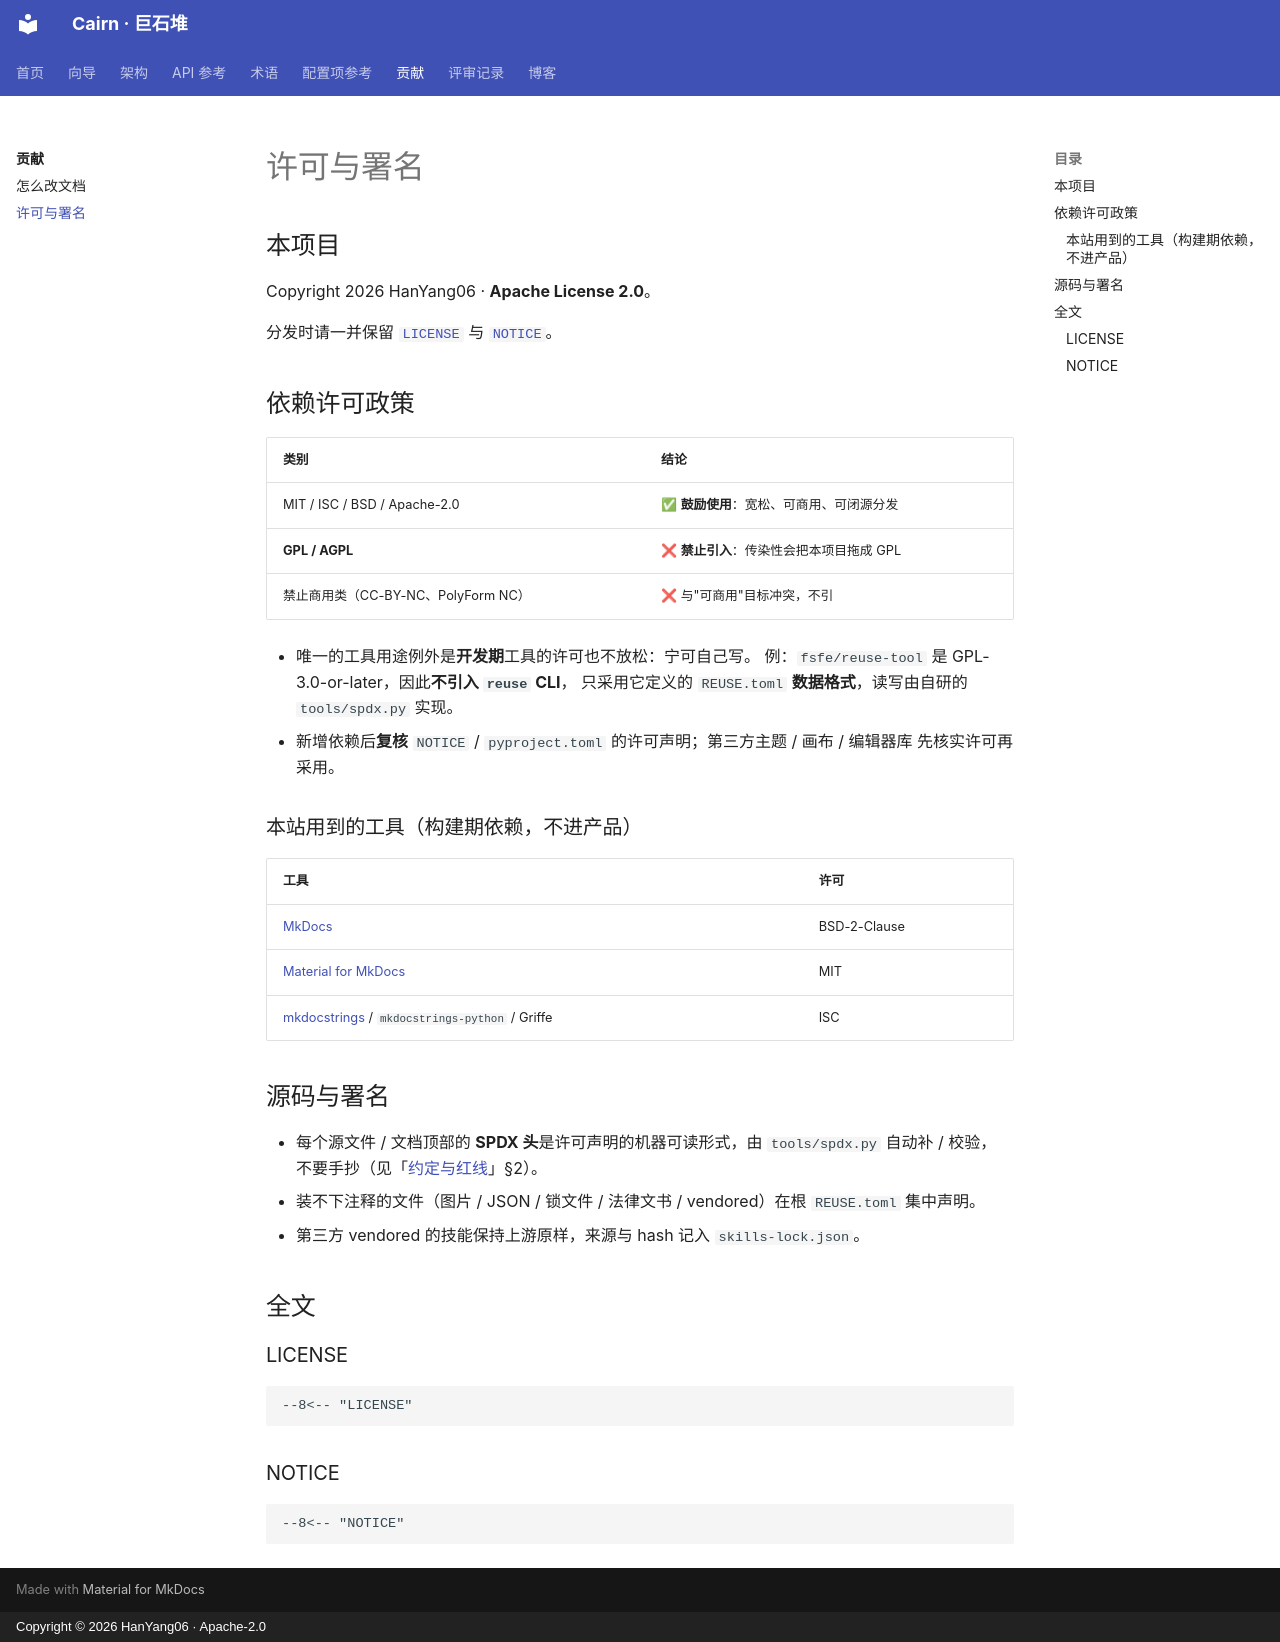

repository: HanYang06/cairn · page: contributing/license/index.html · generator: mkdocs · copyright: Copyright © 2026 HanYang06 · Apache-2.0

<!-- SPDX-FileCopyrightText: 2026 HanYang06 -->
<!-- SPDX-License-Identifier: Apache-2.0 -->

# 许可与署名

## 本项目

Copyright 2026 HanYang06 · **Apache License 2.0**。

分发时请一并保留 [`LICENSE`](https://github.com/HanYang06/cairn/blob/main/LICENSE)
与 [`NOTICE`](https://github.com/HanYang06/cairn/blob/main/NOTICE)。

## 依赖许可政策

| 类别 | 结论 |
|---|---|
| MIT / ISC / BSD / Apache-2.0 | ✅ **鼓励使用**：宽松、可商用、可闭源分发 |
| **GPL / AGPL** | ❌ **禁止引入**：传染性会把本项目拖成 GPL |
| 禁止商用类（CC-BY-NC、PolyForm NC） | ❌ 与"可商用"目标冲突，不引 |

- 唯一的工具用途例外是**开发期**工具的许可也不放松：宁可自己写。
  例：`fsfe/reuse-tool` 是 GPL-3.0-or-later，因此**不引入 `reuse` CLI**，
  只采用它定义的 `REUSE.toml` **数据格式**，读写由自研的 `tools/spdx.py` 实现。
- 新增依赖后**复核** `NOTICE` / `pyproject.toml` 的许可声明；第三方主题 / 画布 / 编辑器库
  先核实许可再采用。

### 本站用到的工具（构建期依赖，不进产品）

| 工具 | 许可 |
|---|---|
| [MkDocs](https://www.mkdocs.org/) | BSD-2-Clause |
| [Material for MkDocs](https://squidfunk.github.io/mkdocs-material/) | MIT |
| [mkdocstrings](https://mkdocstrings.github.io/) / `mkdocstrings-python` / Griffe | ISC |

## 源码与署名

- 每个源文件 / 文档顶部的 **SPDX 头**是许可声明的机器可读形式，由 `tools/spdx.py` 自动补 / 校验，
  不要手抄（见「[约定与红线](../guides/conventions.md)」§2）。
- 装不下注释的文件（图片 / JSON / 锁文件 / 法律文书 / vendored）在根 `REUSE.toml` 集中声明。
- 第三方 vendored 的技能保持上游原样，来源与 hash 记入 `skills-lock.json`。

## 全文

### LICENSE

```text
--8<-- "LICENSE"
```

### NOTICE

```text
--8<-- "NOTICE"
```
